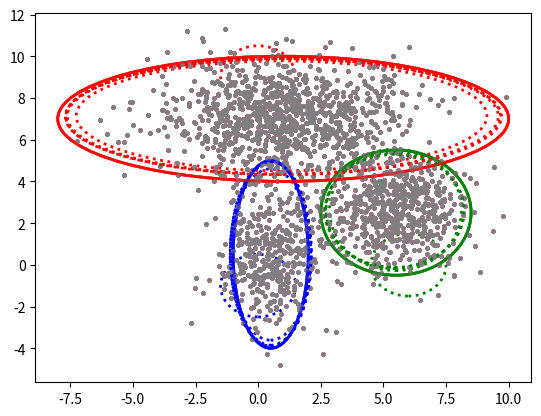

Generate this figure with matplotlib:
import numpy as np
import matplotlib.pyplot as plt
from matplotlib.patches import Ellipse
from scipy.stats import multivariate_normal


def generate_data(Mu_true, Var_true):
    # first cluster
    num1, mu1, var1 = 400, Mu_true[0], Var_true[0]
    X1 = np.random.multivariate_normal(mu1, np.diag(var1), num1)

    # second cluster
    num2, mu2, var2 = 600, Mu_true[1], Var_true[1]
    X2 = np.random.multivariate_normal(mu2, np.diag(var2), num2)

    # third cluster
    num3, mu3, var3 = 1000, Mu_true[2], Var_true[2]
    X3 = np.random.multivariate_normal(mu3, np.diag(var3), num3)

    # combine all data
    X = np.vstack((X1, X2, X3))

    # plot the data
    plt.scatter(X1[:, 0], X1[:, 1], s=5)
    plt.scatter(X2[:, 0], X2[:, 1], s=5)
    plt.scatter(X3[:, 0], X3[:, 1], s=5)
    plt.show()
    return X


def update_data_prob(X, Mu, Var, cluster_prob):
    n_points, n_clusters = len(X), len(cluster_prob)
    pdfs = np.zeros(((n_points, n_clusters)))
    for i in range(n_clusters):
        pdfs[:, i] = cluster_prob[i] * multivariate_normal.pdf(X, Mu[i], np.diag(Var[i]))
    data_prob = pdfs / pdfs.sum(axis=1).reshape(-1, 1) # normalize
    return data_prob


def update_cluster_prob(data_prob):
    cluster_prob = data_prob.sum(axis=0) / data_prob.sum()
    return cluster_prob


def compute_log_likelihood(X, cluster_prob, Mu, Var):
    n_points, n_clusters = len(X), len(cluster_prob)
    pdfs = np.zeros(((n_points, n_clusters)))
    for i in range(n_clusters):
        pdfs[:, i] = cluster_prob[i] * multivariate_normal.pdf(X, Mu[i], np.diag(Var[i]))
    return np.mean(np.log(pdfs.sum(axis=1)))


def plot_clusters(X, Mu, Var, Mu_true, Var_true):
    colors = ['b', 'g', 'r']
    n_clusters = len(Mu)
    plt.scatter(X[:, 0], X[:, 1], s=5)
    ax = plt.gca()

    ### draw the learned cluster boundaries
    for i in range(n_clusters):
        plot_args = {'fc': 'None', 'lw': 2, 'edgecolor': colors[i], 'ls': ':'}
        ellipse = Ellipse(Mu[i], 3 * Var[i][0], 3 * Var[i][1], **plot_args)
        ax.add_patch(ellipse)

    ### draw true cluster boundaries
    for i in range(n_clusters):
        plot_args = {'fc': 'None', 'lw': 2, 'edgecolor': colors[i], 'alpha': 0.5}
        ellipse = Ellipse(Mu_true[i], 3 * Var_true[i][0], 3 * Var_true[i][1], **plot_args)
        ax.add_patch(ellipse)
    plt.show()


def update_Mu(X, data_prob):
    n_clusters = data_prob.shape[1]
    Mu = np.zeros((n_clusters, 2))
    for i in range(n_clusters):
        Mu[i] = np.average(X, axis=0, weights=data_prob[:, i])
    return Mu


def update_Var(X, Mu, data_prob):
    n_clusters = data_prob.shape[1]
    Var = np.zeros((n_clusters, 2))
    for i in range(n_clusters):
        Var[i] = np.average((X - Mu[i]) ** 2, axis=0, weights=data_prob[:, i])
    return Var


if __name__ == '__main__':
    ### generate data
    Mu_true = [[0.5, 0.5], [5.5, 2.5], [1, 7]]
    Var_true = [[1, 3], [2, 2], [6, 2]]
    X = generate_data(Mu_true, Var_true)

    ### initialization
    n_clusters = 3
    n_points = len(X)
    Mu = [[0, -1], [6, 0], [0, 9]]
    Var = [[1, 1], [1, 1], [1, 1]]
    data_prob = np.ones((n_points, n_clusters)) / n_clusters
    cluster_prob = [1 / n_clusters] * 3

    ### EM algorithm
    loglh = []
    for i in range(5):
        ### plot the ground truth
        plot_clusters(X, Mu, Var, Mu_true, Var_true)

        ### E-step
        loglh.append(compute_log_likelihood(X, cluster_prob, Mu, Var))
        print('log-likehood:%.3f'%loglh[-1])

        ### M-step
        data_prob = update_data_prob(X, Mu, Var, cluster_prob)
        cluster_prob = update_cluster_prob(data_prob)
        Mu = update_Mu(X, data_prob)
        Var = update_Var(X, Mu, data_prob)